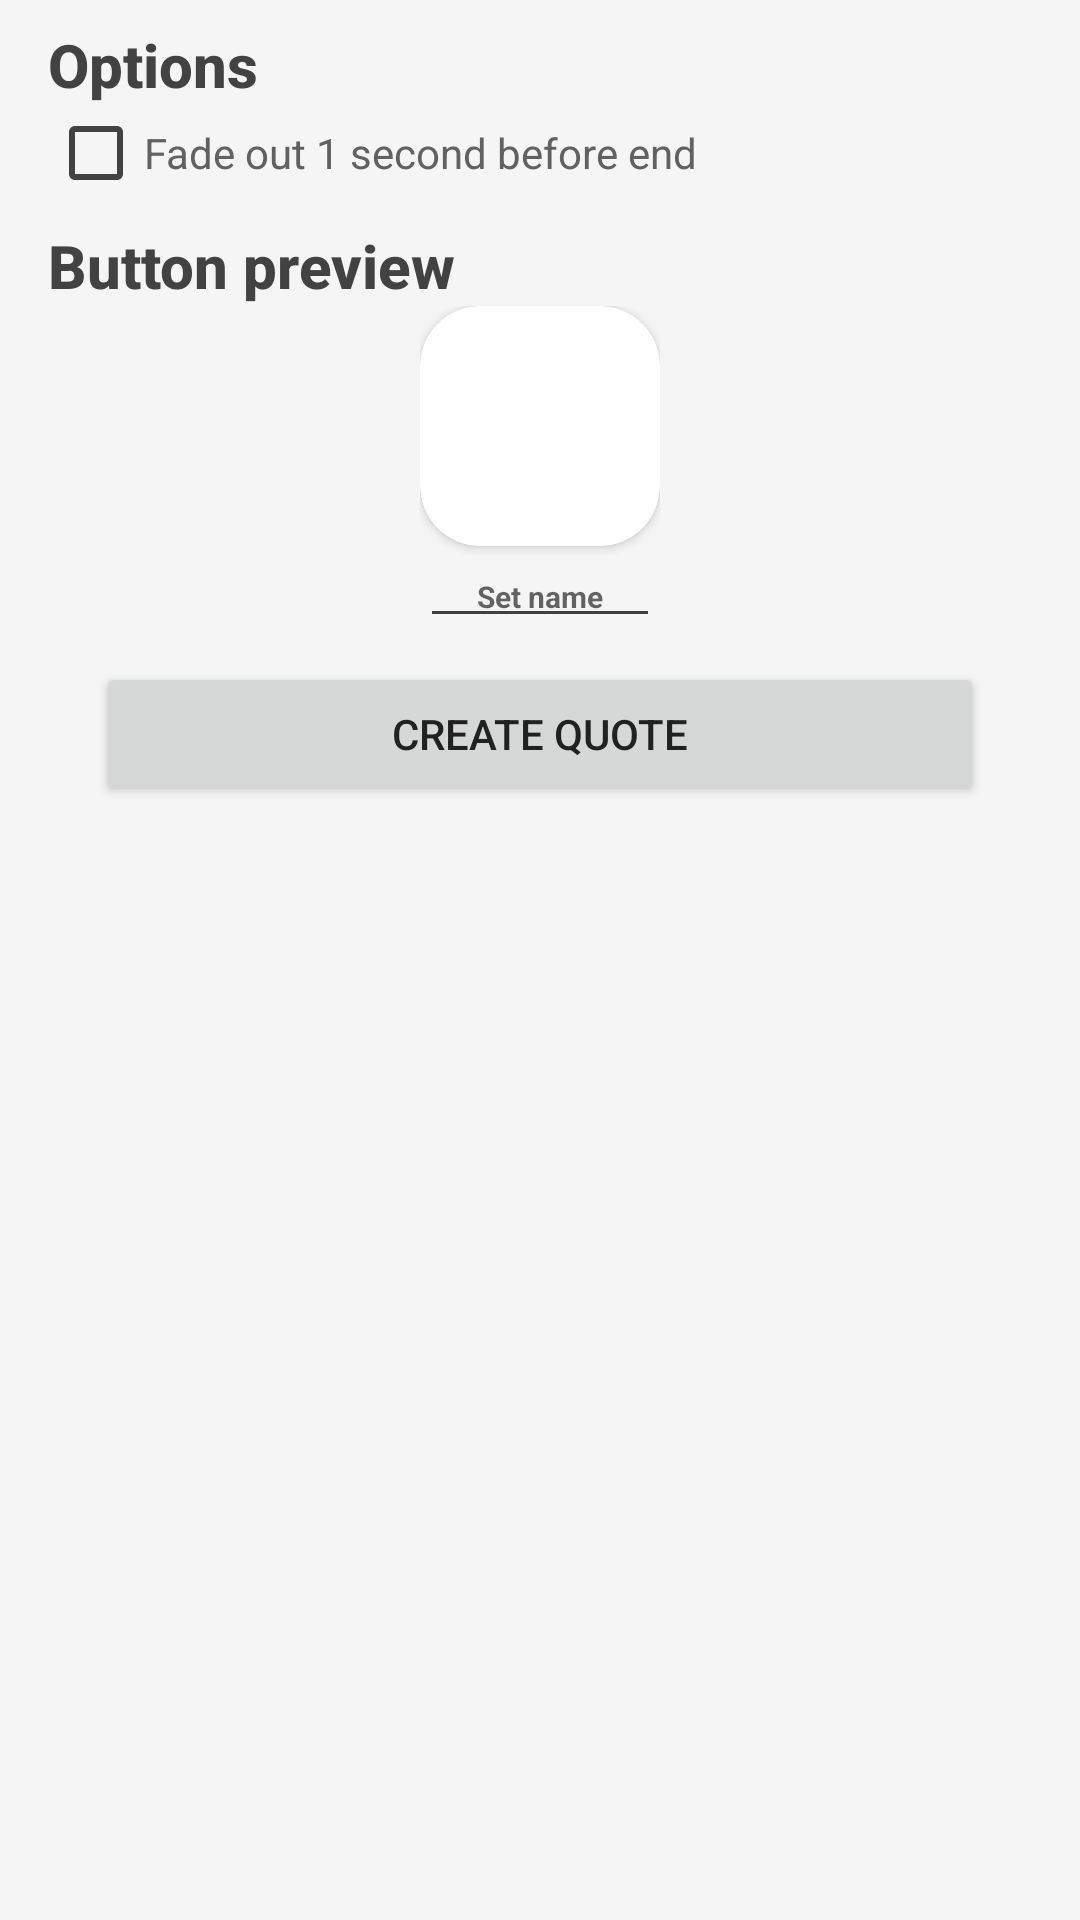

This screen was rendered from an Android layout file. Write that file and the resources it references.
<!-- AndroidManifest.xml: application theme AppTheme -->
<!-- res/layout/content_quote_creation2.xml -->
<?xml version="1.0" encoding="utf-8"?>
<LinearLayout xmlns:android="http://schemas.android.com/apk/res/android"
    xmlns:app="http://schemas.android.com/apk/res-auto"
    xmlns:tools="http://schemas.android.com/tools"
    android:layout_width="match_parent"
    android:layout_height="match_parent"
    android:orientation="vertical"
    app:layout_behavior="@string/appbar_scrolling_view_behavior"
    tools:context="fr.klemek.quotebox.quote.QuoteCreationActivity"
    tools:showIn="@layout/activity_quote_creation2"
    android:paddingLeft="@dimen/activity_horizontal_margin"
    android:paddingRight="@dimen/activity_horizontal_margin">

            <TextView
                android:layout_width="match_parent"
                android:layout_height="wrap_content"
                android:layout_marginTop="@dimen/activity_vertical_margin2"
                android:text="@string/creation2_title1"
                android:textAppearance="@style/EditorTitleText" />

    <CheckBox
        android:id="@+id/quote_fade_out"
        android:layout_width="match_parent"
        android:layout_height="wrap_content"
        android:text="@string/quote_fade_out"
        android:textAppearance="@style/EditorBodyText"
        android:textColor="@color/textColorTertiary" />

            <TextView
                android:layout_width="match_parent"
                android:layout_height="wrap_content"
                android:layout_marginTop="@dimen/activity_vertical_margin2"
                android:text="@string/creation2_title2"
                android:textAppearance="@style/EditorTitleText" />

            <LinearLayout
                android:id="@+id/quote_preview"
                android:layout_width="wrap_content"
                android:layout_height="wrap_content"
                android:layout_gravity="center_horizontal"
                android:orientation="vertical">

                <include layout="@layout/quote_image_view" />

                
                <LinearLayout
                    android:layout_width="0px"
                    android:layout_height="0px"
                    android:focusable="true"
                    android:focusableInTouchMode="true" />

                <EditText
                    android:id="@+id/quote_name_preview"
                    android:layout_width="match_parent"
                    android:layout_height="0dp"
                    android:layout_weight="1"
                    android:ems="10"
                    android:gravity="center"
                    android:hint="@string/null_quote_name"
                    android:inputType="textPersonName"
                    android:nextFocusLeft="@id/quote_name_preview"
                    android:nextFocusUp="@id/quote_name_preview"
                    android:textAppearance="@style/QuoteText" />
            </LinearLayout>

            <Button
                android:id="@+id/button_quote_create"
                android:layout_width="match_parent"
                android:layout_height="wrap_content"
                android:layout_marginBottom="@dimen/activity_vertical_margin"
                android:layout_marginLeft="@dimen/activity_horizontal_margin"
                android:layout_marginRight="@dimen/activity_horizontal_margin"
                android:layout_marginTop="@dimen/activity_vertical_margin2"
                android:text="@string/quote_create" />
</LinearLayout>
<!-- res/layout/activity_quote_creation2.xml (included above) -->
<?xml version="1.0" encoding="utf-8"?>
<android.support.design.widget.CoordinatorLayout xmlns:android="http://schemas.android.com/apk/res/android"
    xmlns:app="http://schemas.android.com/apk/res-auto"
    xmlns:tools="http://schemas.android.com/tools"
    android:layout_width="match_parent"
    android:layout_height="match_parent"
    android:fitsSystemWindows="true"
    tools:context="fr.klemek.quotebox.quote.QuoteCreation2Activity">

    <android.support.design.widget.AppBarLayout
        android:layout_width="match_parent"
        android:layout_height="wrap_content"
        android:theme="@style/AppTheme.AppBarOverlay">

        <android.support.v7.widget.Toolbar
            android:id="@+id/toolbar"
            android:layout_width="match_parent"
            android:layout_height="?attr/actionBarSize"
            android:background="?attr/colorPrimary"
            app:popupTheme="@style/AppTheme.PopupOverlay" />

    </android.support.design.widget.AppBarLayout>

    <include layout="@layout/content_quote_creation2" />

</android.support.design.widget.CoordinatorLayout>
<!-- res/layout/quote_image_view.xml (included above) -->
<?xml version="1.0" encoding="utf-8"?>
<android.support.v7.widget.CardView
    xmlns:android="http://schemas.android.com/apk/res/android"
    xmlns:app="http://schemas.android.com/apk/res-auto"
    android:layout_width="@dimen/quote_size"
    android:layout_height="@dimen/quote_size"
    android:elevation="12dp"
    app:cardCornerRadius="@dimen/round_corner"
    android:innerRadius="0dp"
    android:shape="ring"
    android:thicknessRatio="1.9">

    <ImageView
        android:id="@+id/quote_image"
        android:layout_alignParentTop="true"
        android:layout_centerHorizontal="true"
        app:srcCompat="@drawable/rounded_rect"
        android:adjustViewBounds="true"
        android:cropToPadding="false"
        android:contentDescription="@string/desc_quote_image"
        android:layout_gravity="center_vertical|center_horizontal"
        android:layout_width="match_parent"
        android:layout_height="match_parent"
        android:tint="@color/colorAccent"
        android:layout_margin="@dimen/quote_border">
    </ImageView>

    <ImageView
        android:id="@+id/quote_icon"
        android:layout_width="wrap_content"
        android:layout_height="wrap_content"
        android:contentDescription="@string/desc_quote_icon"
        android:layout_margin="@dimen/quote_border"
        app:srcCompat="@drawable/quotes" />

</android.support.v7.widget.CardView>
<!-- resources referenced by this layout -->
<resources>
  <color name="colorAccent">#90cc00</color>
  <color name="textColorTertiary">#616161</color>
  <dimen name="activity_horizontal_margin">16dp</dimen>
  <dimen name="activity_vertical_margin">16dp</dimen>
  <dimen name="activity_vertical_margin2">8dp</dimen>
  <dimen name="quote_border">2dp</dimen>
  <dimen name="quote_size">80dp</dimen>
  <dimen name="round_corner">20dp</dimen>
  <!-- drawable rounded_rect (drawable) -->
  <?xml version="1.0" encoding="utf-8"?>
  <shape xmlns:android="http://schemas.android.com/apk/res/android">
      <corners
          android:radius="@dimen/round_corner" />
  </shape>
  <string name="creation2_title1">Options</string>
  <string name="creation2_title2">Button preview</string>
  <string name="desc_quote_icon" translatable="false">Quote icon</string>
  <string name="desc_quote_image" translatable="false">Quote image</string>
  <string name="null_quote_name">Set name</string>
  <string name="quote_create">Create quote</string>
  <string name="quote_fade_out">Fade out 1 second before end</string>
  <style name="AppTheme.AppBarOverlay" parent="ThemeOverlay.AppCompat.Dark.ActionBar" />
  <style name="AppTheme.PopupOverlay" parent="ThemeOverlay.AppCompat.Light" />
  <style name="EditorBodyText" parent="@style/Base.TextAppearance.AppCompat.Medium">
          <item name="android:textColor">@color/textColorTertiary</item>
          <item name="android:textSize">14sp</item>
      </style>
  <style name="EditorTitleText" parent="@style/Base.TextAppearance.AppCompat.Title">
          <item name="android:textColor">@color/textColorSecondary</item>
          <item name="android:textStyle">bold</item>
          <item name="android:textSize">20sp</item>
      </style>
  <style name="QuoteText" parent="@android:style/TextAppearance">
          <item name="android:textColor">@color/textColorSecondary</item>
          <item name="android:textStyle">bold</item>
          <item name="android:textAlignment">center</item>
          <item name="android:textSize">10sp</item>
      </style>
  <style name="AppTheme" parent="Theme.AppCompat.Light.NoActionBar">
          
          <item name="colorPrimary">@color/colorPrimary</item>
          <item name="colorPrimaryDark">@color/colorPrimaryDark</item>
          <item name="colorAccent">@color/colorAccent</item>
          <item name="android:textColorPrimary">@color/textColorPrimary</item>
          <item name="android:textColorSecondary">@color/textColorSecondary</item>
          <item name="android:textColorTertiary">@color/textColorTertiary</item>
          <item name="android:colorBackground">@color/colorBackground</item>
      </style>
  <color name="textColorSecondary">#424242</color>
  <color name="colorPrimary">#00C853</color>
  <color name="colorPrimaryDark">#009624</color>
  <color name="textColorPrimary">#212121</color>
  <color name="colorBackground">#f5f5f5</color>
</resources>
